The GitHub repository Vejni/Capsules contains a labelled image folder "patchwise_dataset" with 3 categories: grade 1, grade 2, grade 3. Examples follow, each with its label.

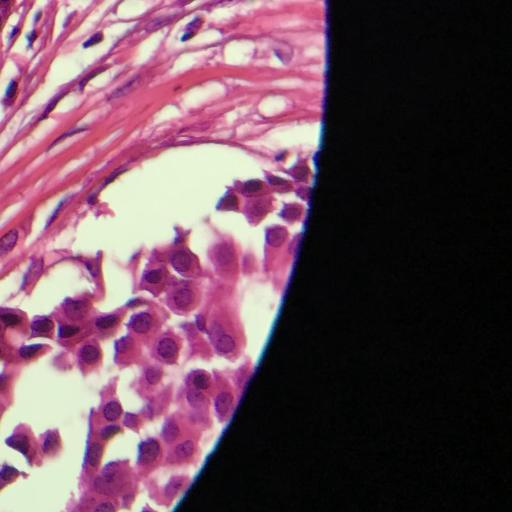
Label: grade 2

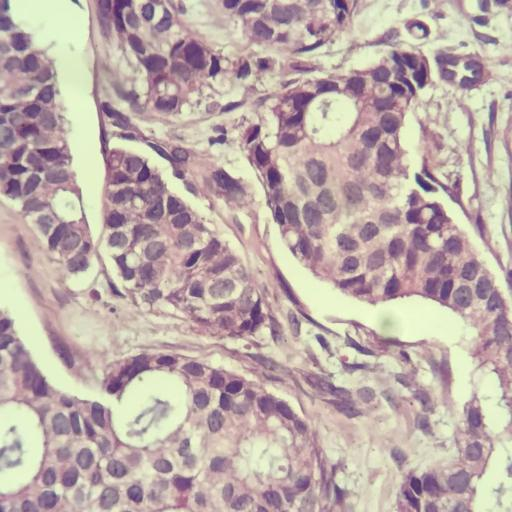
Label: grade 1

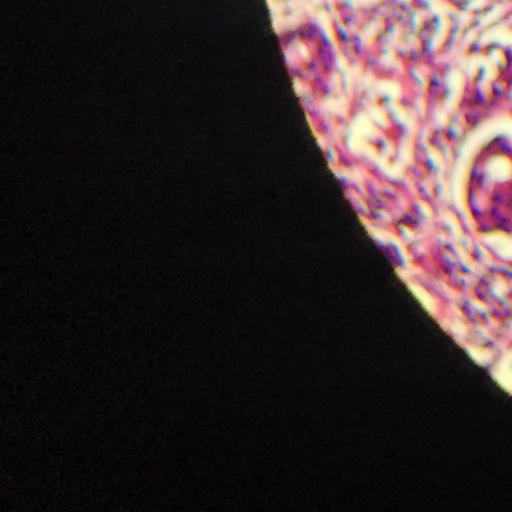
Label: grade 3

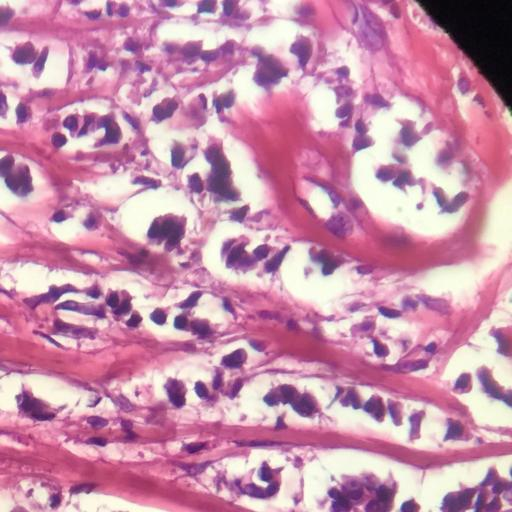
Label: grade 1

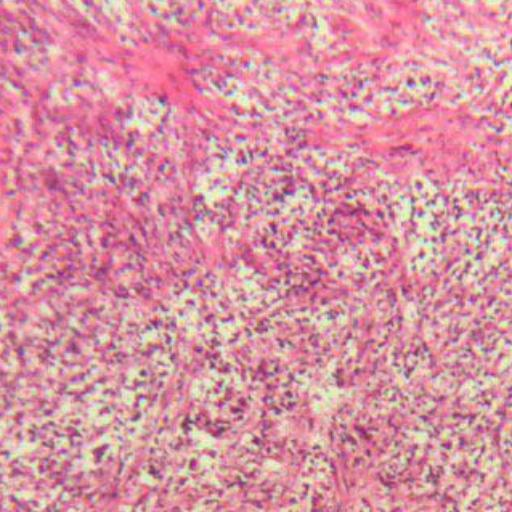
Label: grade 2

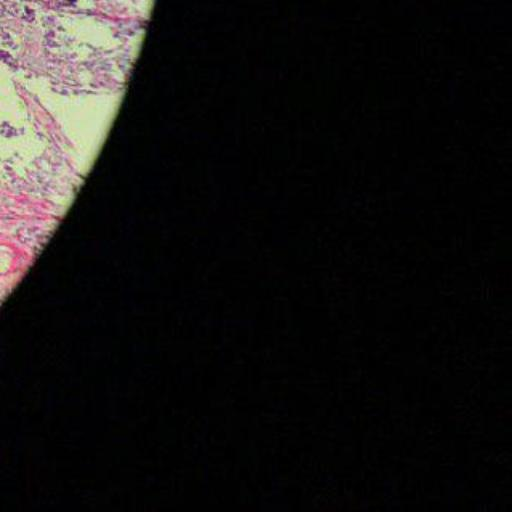
Label: grade 3
